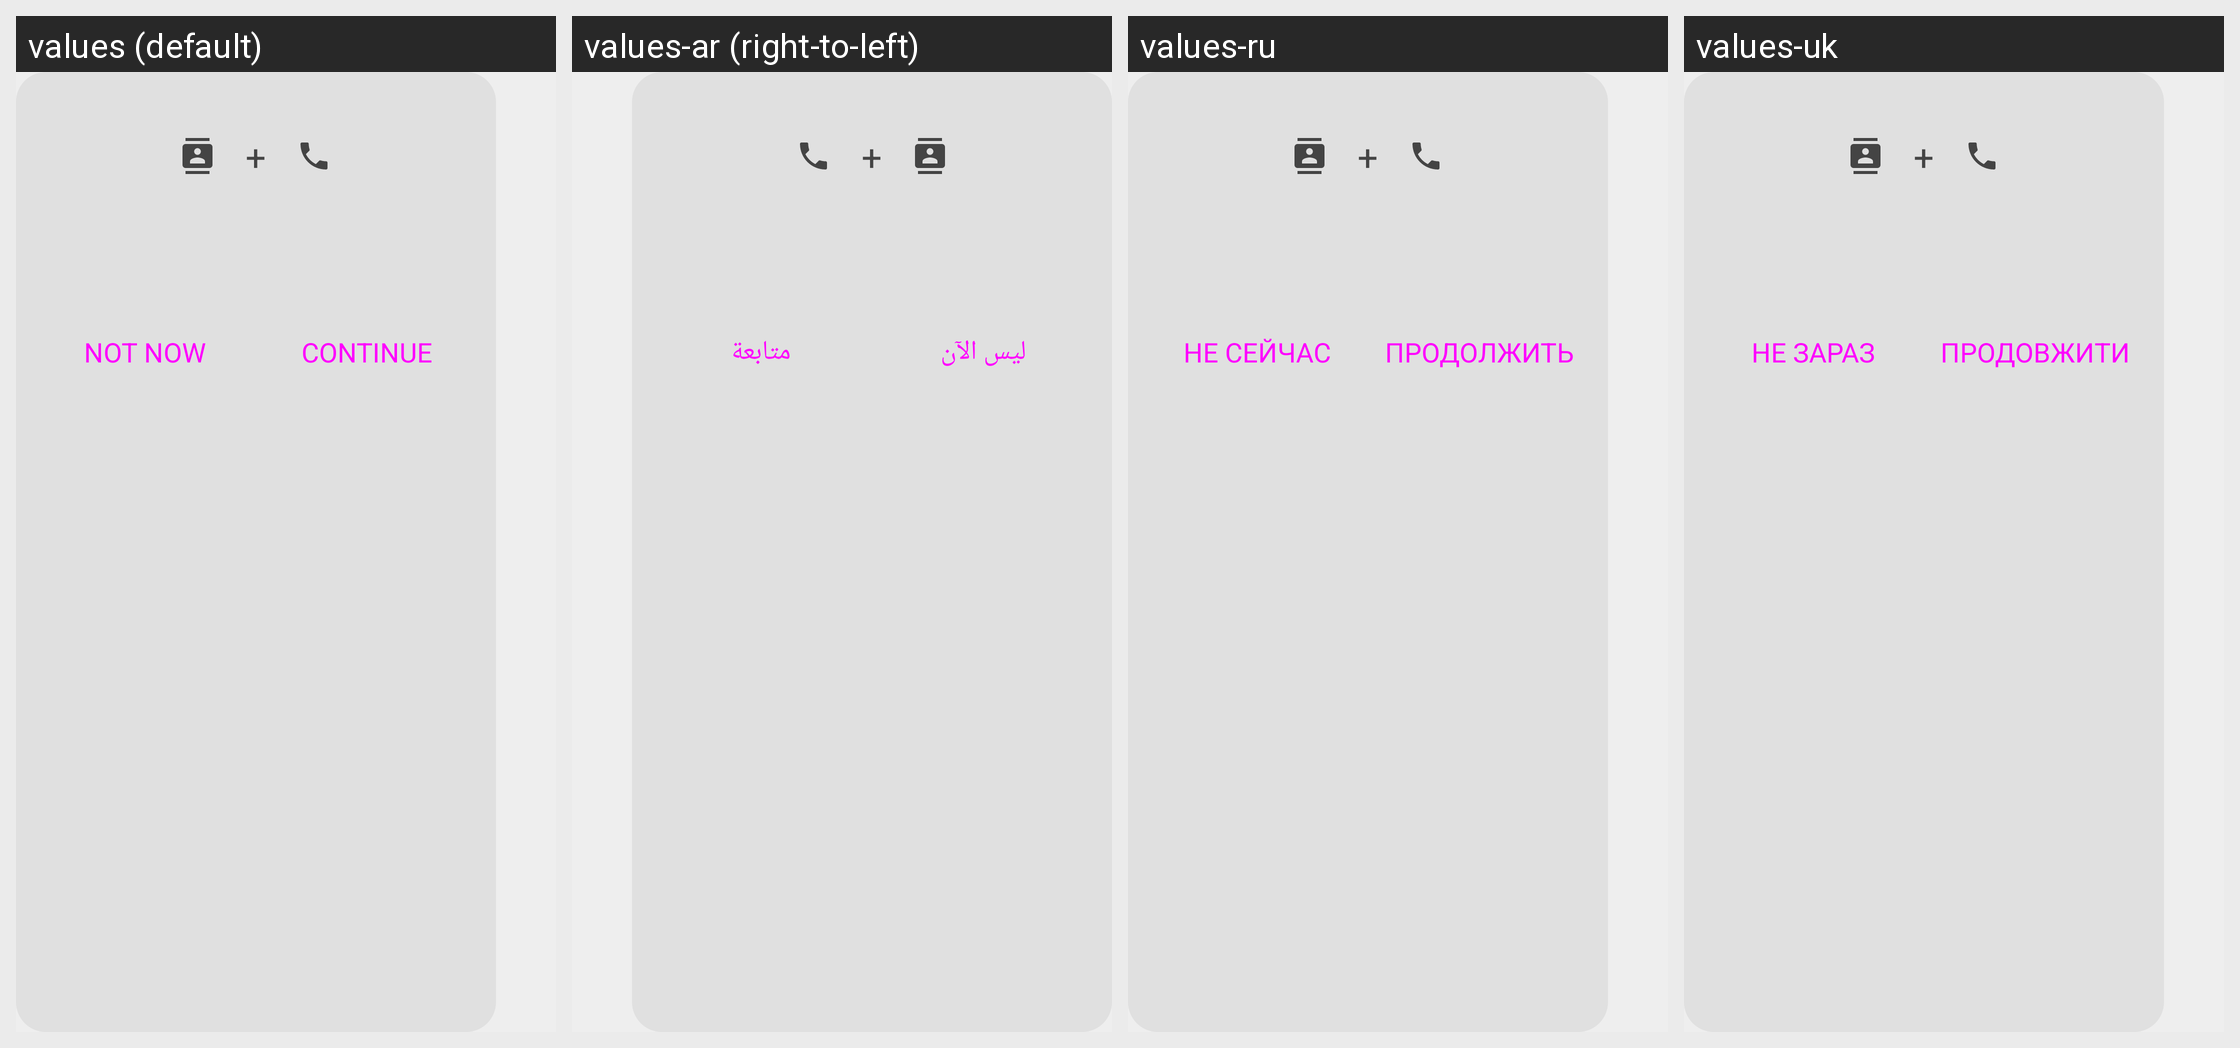

The same Android screen rendered under several of its app's locales, left to right. List the strings drawn on it with the default value and each locale's translation.
Android screen res/layout/permissions_rationale_dialog.xml rendered under 4 locales, left to right: values (default), values-ar (right-to-left), values-ru, values-uk. Device: Nexus 5 (rendered at 1080×1920; each locale shown at half size, 540×960, under a caption strip naming it); theme Theme.SMSecure.
Other locales in the repository, not shown: values-bg, values-cs, values-da, values-de, values-el, values-es, values-et, values-fi, values-fr, values-he, values-hu, values-id, values-in, values-it, values-iw, values-ja, values-ko, values-lt, values-lv, values-nb, values-nl, values-pl, values-pt, values-pt-rBR, values-ro, values-sk, values-sl, values-sv, values-tr, values-zh-rCN.
Strings drawn on this screen, with the default value and each locale's value (text and hints the layout hard-codes, and strings that could not be matched under every locale, appear in the picture but are not listed):

Permissions_not_now
  values: Not now
  values-ar: ليس الآن
  values-ru: Не сейчас
  values-uk: Не зараз

Continue
  values: Continue
  values-ar: متابعة
  values-ru: Продолжить
  values-uk: Продовжити
